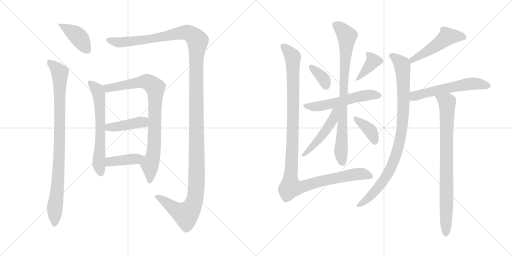
t = 0.00 s
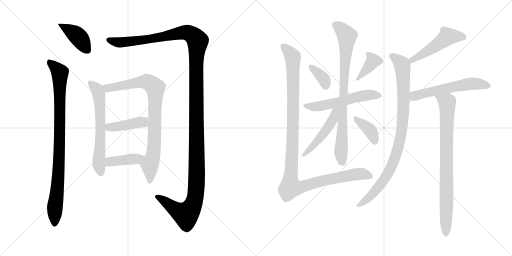
t = 2.87 s
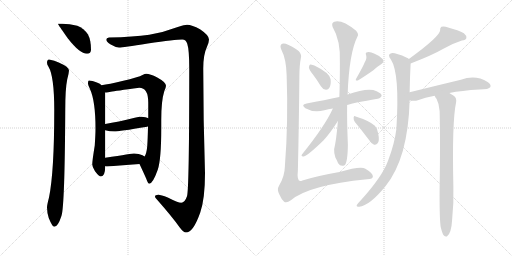
t = 5.74 s
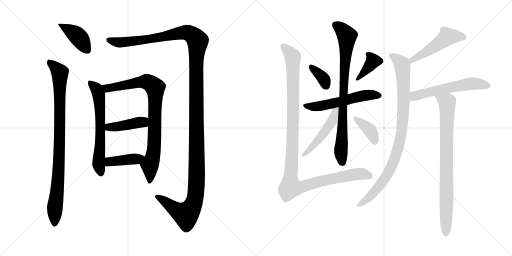
t = 8.61 s
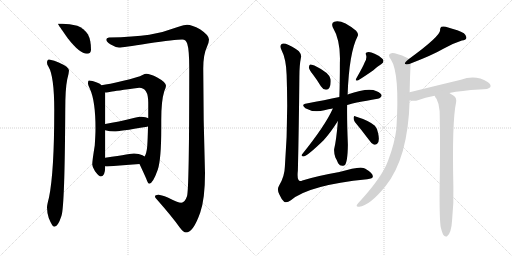
t = 11.48 s
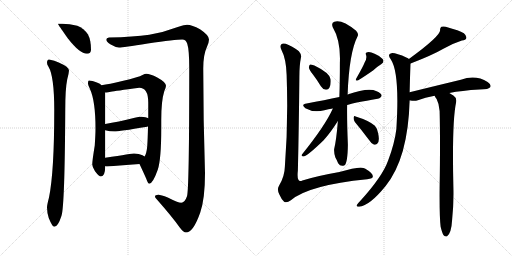
t = 14.35 s

The animated SVG that drew these frames (rendered in a browser with its animation timeline set to each time). Animation: 18 CSS @keyframes rules; one cycle of 14.35 s.

<svg version="1.1" viewBox="0 0 2048 1024" xmlns="http://www.w3.org/2000/svg">
  <g stroke="lightgray" stroke-dasharray="1,1" stroke-width="1" transform="scale(4, 4)">
    <line x1="0" y1="0" x2="256" y2="256"></line>
    <line x1="256" y1="0" x2="0" y2="256"></line>
    <line x1="128" y1="0" x2="128" y2="256"></line>
    <line x1="0" y1="128" x2="256" y2="128"></line>
    <line x1="256" y1="0" x2="512" y2="256"></line>
    <line x1="512" y1="0" x2="256" y2="256"></line>
    <line x1="384" y1="0" x2="384" y2="256"></line>
    <line x1="256" y1="128" x2="512" y2="128"></line>
  </g>
<g transform="scale(1, -1) translate(0, -850)">
   <style type="text/css">
    @keyframes keyframes0 {
      from {
       stroke: black;
       stroke-dashoffset: 408;
       stroke-width: 128;
       }
       57% {
       animation-timing-function: step-end;
       stroke: black;
       stroke-dashoffset: 0;
       stroke-width: 128;
       }
       to {
       stroke: black;
       stroke-width: 1024;
       }
       }
       #make-me-a-hanzi-animation-0 {
         animation: keyframes0 0.582031s both;
         animation-delay: 0.000000s;
         animation-timing-function: linear;
       }
    @keyframes keyframes1 {
      from {
       stroke: black;
       stroke-dashoffset: 920;
       stroke-width: 128;
       }
       75% {
       animation-timing-function: step-end;
       stroke: black;
       stroke-dashoffset: 0;
       stroke-width: 128;
       }
       to {
       stroke: black;
       stroke-width: 1024;
       }
       }
       #make-me-a-hanzi-animation-1 {
         animation: keyframes1 0.998698s both;
         animation-delay: 0.582031s;
         animation-timing-function: linear;
       }
    @keyframes keyframes2 {
      from {
       stroke: black;
       stroke-dashoffset: 1471;
       stroke-width: 128;
       }
       83% {
       animation-timing-function: step-end;
       stroke: black;
       stroke-dashoffset: 0;
       stroke-width: 128;
       }
       to {
       stroke: black;
       stroke-width: 1024;
       }
       }
       #make-me-a-hanzi-animation-2 {
         animation: keyframes2 1.447103s both;
         animation-delay: 1.580729s;
         animation-timing-function: linear;
       }
    @keyframes keyframes3 {
      from {
       stroke: black;
       stroke-dashoffset: 635;
       stroke-width: 128;
       }
       67% {
       animation-timing-function: step-end;
       stroke: black;
       stroke-dashoffset: 0;
       stroke-width: 128;
       }
       to {
       stroke: black;
       stroke-width: 1024;
       }
       }
       #make-me-a-hanzi-animation-3 {
         animation: keyframes3 0.766764s both;
         animation-delay: 3.027832s;
         animation-timing-function: linear;
       }
    @keyframes keyframes4 {
      from {
       stroke: black;
       stroke-dashoffset: 856;
       stroke-width: 128;
       }
       74% {
       animation-timing-function: step-end;
       stroke: black;
       stroke-dashoffset: 0;
       stroke-width: 128;
       }
       to {
       stroke: black;
       stroke-width: 1024;
       }
       }
       #make-me-a-hanzi-animation-4 {
         animation: keyframes4 0.946615s both;
         animation-delay: 3.794596s;
         animation-timing-function: linear;
       }
    @keyframes keyframes5 {
      from {
       stroke: black;
       stroke-dashoffset: 420;
       stroke-width: 128;
       }
       58% {
       animation-timing-function: step-end;
       stroke: black;
       stroke-dashoffset: 0;
       stroke-width: 128;
       }
       to {
       stroke: black;
       stroke-width: 1024;
       }
       }
       #make-me-a-hanzi-animation-5 {
         animation: keyframes5 0.591797s both;
         animation-delay: 4.741211s;
         animation-timing-function: linear;
       }
    @keyframes keyframes6 {
      from {
       stroke: black;
       stroke-dashoffset: 407;
       stroke-width: 128;
       }
       57% {
       animation-timing-function: step-end;
       stroke: black;
       stroke-dashoffset: 0;
       stroke-width: 128;
       }
       to {
       stroke: black;
       stroke-width: 1024;
       }
       }
       #make-me-a-hanzi-animation-6 {
         animation: keyframes6 0.581217s both;
         animation-delay: 5.333008s;
         animation-timing-function: linear;
       }
    @keyframes keyframes7 {
      from {
       stroke: black;
       stroke-dashoffset: 360;
       stroke-width: 128;
       }
       54% {
       animation-timing-function: step-end;
       stroke: black;
       stroke-dashoffset: 0;
       stroke-width: 128;
       }
       to {
       stroke: black;
       stroke-width: 1024;
       }
       }
       #make-me-a-hanzi-animation-7 {
         animation: keyframes7 0.542969s both;
         animation-delay: 5.914225s;
         animation-timing-function: linear;
       }
    @keyframes keyframes8 {
      from {
       stroke: black;
       stroke-dashoffset: 378;
       stroke-width: 128;
       }
       55% {
       animation-timing-function: step-end;
       stroke: black;
       stroke-dashoffset: 0;
       stroke-width: 128;
       }
       to {
       stroke: black;
       stroke-width: 1024;
       }
       }
       #make-me-a-hanzi-animation-8 {
         animation: keyframes8 0.557617s both;
         animation-delay: 6.457194s;
         animation-timing-function: linear;
       }
    @keyframes keyframes9 {
      from {
       stroke: black;
       stroke-dashoffset: 556;
       stroke-width: 128;
       }
       64% {
       animation-timing-function: step-end;
       stroke: black;
       stroke-dashoffset: 0;
       stroke-width: 128;
       }
       to {
       stroke: black;
       stroke-width: 1024;
       }
       }
       #make-me-a-hanzi-animation-9 {
         animation: keyframes9 0.702474s both;
         animation-delay: 7.014811s;
         animation-timing-function: linear;
       }
    @keyframes keyframes10 {
      from {
       stroke: black;
       stroke-dashoffset: 828;
       stroke-width: 128;
       }
       73% {
       animation-timing-function: step-end;
       stroke: black;
       stroke-dashoffset: 0;
       stroke-width: 128;
       }
       to {
       stroke: black;
       stroke-width: 1024;
       }
       }
       #make-me-a-hanzi-animation-10 {
         animation: keyframes10 0.923828s both;
         animation-delay: 7.717285s;
         animation-timing-function: linear;
       }
    @keyframes keyframes11 {
      from {
       stroke: black;
       stroke-dashoffset: 488;
       stroke-width: 128;
       }
       61% {
       animation-timing-function: step-end;
       stroke: black;
       stroke-dashoffset: 0;
       stroke-width: 128;
       }
       to {
       stroke: black;
       stroke-width: 1024;
       }
       }
       #make-me-a-hanzi-animation-11 {
         animation: keyframes11 0.647135s both;
         animation-delay: 8.641113s;
         animation-timing-function: linear;
       }
    @keyframes keyframes12 {
      from {
       stroke: black;
       stroke-dashoffset: 378;
       stroke-width: 128;
       }
       55% {
       animation-timing-function: step-end;
       stroke: black;
       stroke-dashoffset: 0;
       stroke-width: 128;
       }
       to {
       stroke: black;
       stroke-width: 1024;
       }
       }
       #make-me-a-hanzi-animation-12 {
         animation: keyframes12 0.557617s both;
         animation-delay: 9.288248s;
         animation-timing-function: linear;
       }
    @keyframes keyframes13 {
      from {
       stroke: black;
       stroke-dashoffset: 1160;
       stroke-width: 128;
       }
       79% {
       animation-timing-function: step-end;
       stroke: black;
       stroke-dashoffset: 0;
       stroke-width: 128;
       }
       to {
       stroke: black;
       stroke-width: 1024;
       }
       }
       #make-me-a-hanzi-animation-13 {
         animation: keyframes13 1.194010s both;
         animation-delay: 9.845865s;
         animation-timing-function: linear;
       }
    @keyframes keyframes14 {
      from {
       stroke: black;
       stroke-dashoffset: 500;
       stroke-width: 128;
       }
       62% {
       animation-timing-function: step-end;
       stroke: black;
       stroke-dashoffset: 0;
       stroke-width: 128;
       }
       to {
       stroke: black;
       stroke-width: 1024;
       }
       }
       #make-me-a-hanzi-animation-14 {
         animation: keyframes14 0.656901s both;
         animation-delay: 11.039875s;
         animation-timing-function: linear;
       }
    @keyframes keyframes15 {
      from {
       stroke: black;
       stroke-dashoffset: 927;
       stroke-width: 128;
       }
       75% {
       animation-timing-function: step-end;
       stroke: black;
       stroke-dashoffset: 0;
       stroke-width: 128;
       }
       to {
       stroke: black;
       stroke-width: 1024;
       }
       }
       #make-me-a-hanzi-animation-15 {
         animation: keyframes15 1.004395s both;
         animation-delay: 11.696776s;
         animation-timing-function: linear;
       }
    @keyframes keyframes16 {
      from {
       stroke: black;
       stroke-dashoffset: 577;
       stroke-width: 128;
       }
       65% {
       animation-timing-function: step-end;
       stroke: black;
       stroke-dashoffset: 0;
       stroke-width: 128;
       }
       to {
       stroke: black;
       stroke-width: 1024;
       }
       }
       #make-me-a-hanzi-animation-16 {
         animation: keyframes16 0.719564s both;
         animation-delay: 12.701171s;
         animation-timing-function: linear;
       }
    @keyframes keyframes17 {
      from {
       stroke: black;
       stroke-dashoffset: 830;
       stroke-width: 128;
       }
       73% {
       animation-timing-function: step-end;
       stroke: black;
       stroke-dashoffset: 0;
       stroke-width: 128;
       }
       to {
       stroke: black;
       stroke-width: 1024;
       }
       }
       #make-me-a-hanzi-animation-17 {
         animation: keyframes17 0.925456s both;
         animation-delay: 13.420735s;
         animation-timing-function: linear;
       }
</style>
<path d="M 249.0 755.5 L 232.0 755.5 Q 232.0 752.5 271.0 697.5 Q 319.0 635.5 348.0 635.5 Q 364.0 635.5 364.0 652.5 Q 364.0 689.5 352.0 712.5 Q 336.0 736.5 309.0 747.5 Q 278.0 755.5 249.0 755.5 Z" fill="lightgray"></path> 
<path d="M 196.0 612.5 Q 188.0 611.5 188.0 599.5 Q 188.0 592.5 194.0 583.5 Q 217.0 545.5 217.0 410.5 Q 217.0 162.5 196.0 60.5 Q 188.0 30.5 188.0 20.5 Q 188.0 0.5 195.0 -21.5 Q 209.0 -56.5 217.0 -56.5 Q 232.0 -56.5 246.0 -12.5 Q 259.0 27.5 261.0 410.5 Q 261.0 495.5 269.0 533.5 Q 275.0 554.5 276.0 568.5 Q 276.0 582.5 237.0 599.5 Q 218.0 609.5 196.0 612.5 Z" fill="lightgray"></path> 
<path d="M 748.0 751.5 Q 739.0 751.5 711.0 742.5 Q 653.0 720.5 597.0 711.5 Q 535.0 702.5 436.0 700.5 Q 425.0 699.5 425.0 692.5 Q 425.0 683.5 441.0 673.5 Q 461.0 661.5 476.0 660.5 Q 491.0 660.5 591.0 676.5 Q 702.0 692.5 729.0 692.5 Q 744.0 692.5 749.0 675.5 Q 757.0 651.5 757.0 576.5 Q 757.0 94.5 748.0 65.5 Q 739.0 39.5 725.0 39.5 Q 712.0 39.5 671.0 60.5 Q 644.0 71.5 633.0 71.5 Q 620.0 71.5 620.0 64.5 Q 620.0 59.5 626.0 54.5 Q 691.0 -19.5 719.0 -59.5 Q 734.0 -79.5 744.0 -79.5 Q 773.0 -79.5 801.0 0.5 Q 820.0 55.5 820.0 157.5 Q 813.0 370.5 813.0 576.5 Q 813.0 632.5 828.0 663.5 Q 836.0 682.5 836.0 692.5 Q 836.0 709.5 800.0 733.5 Q 768.0 751.5 748.0 751.5 Z" fill="lightgray"></path> 
<path d="M 356.0 528.5 Q 352.0 528.5 352.0 515.5 Q 352.0 511.5 359.0 496.5 Q 382.0 447.5 382.0 336.5 Q 382.0 314.5 379.0 268.5 Q 369.0 207.5 369.0 192.5 Q 369.0 182.5 380.0 165.5 Q 396.0 144.5 404.0 144.5 Q 420.0 144.5 421.0 185.5 L 421.0 219.5 L 421.0 329.5 L 421.0 354.5 L 421.0 476.5 Q 421.0 477.5 420.0 480.5 L 406.0 509.5 Q 400.0 517.5 390.0 519.5 Q 367.0 528.5 356.0 528.5 Z" fill="lightgray"></path> 
<path d="M 558.0 194.5 Q 576.0 156.5 585.0 135.5 Q 592.0 115.5 597.0 115.5 Q 611.0 115.5 631.0 171.5 Q 645.0 212.5 645.0 338.5 L 645.0 371.5 Q 645.0 447.5 657.0 485.5 Q 664.0 501.5 664.0 507.5 Q 664.0 521.5 629.0 540.5 Q 600.0 555.5 585.0 555.5 Q 579.0 555.5 570.0 550.5 Q 556.0 542.5 489.0 526.5 Q 436.0 513.5 406.0 509.5 C 376.0 504.5 390.0 477.5 420.0 480.5 L 425.0 480.5 Q 431.0 480.5 443.0 483.5 Q 460.0 486.5 557.0 499.5 Q 593.0 499.5 593.0 440.5 L 593.0 377.5 L 592.0 345.5 Q 591.0 294.5 589.0 266.5 Q 586.0 234.5 578.0 224.5 C 567.0 196.5 554.0 203.5 558.0 194.5 Z" fill="lightgray"></path> 
<path d="M 421.0 329.5 Q 439.0 324.5 457.0 324.5 Q 474.0 324.5 589.0 343.5 Q 591.0 344.5 592.0 345.5 C 619.0 357.5 620.0 365.5 593.0 377.5 Q 585.0 382.5 564.0 383.5 Q 554.0 383.5 539.0 379.5 Q 471.0 362.5 421.0 354.5 C 391.0 349.5 392.0 336.5 421.0 329.5 Z" fill="lightgray"></path> 
<path d="M 421.0 185.5 Q 425.0 184.5 429.0 184.5 Q 491.0 189.5 558.0 194.5 C 588.0 196.5 603.0 207.5 578.0 224.5 Q 576.0 226.5 570.0 229.5 Q 556.0 236.5 536.0 236.5 Q 531.0 236.5 421.0 219.5 C 391.0 214.5 391.0 190.5 421.0 185.5 Z" fill="lightgray"></path> 
<path d="M 1252.5 551.5 Q 1268.5 530.5 1283.5 505.5 Q 1290.5 493.5 1303.5 491.5 Q 1312.5 490.5 1317.5 499.5 Q 1324.5 509.5 1322.5 533.5 Q 1319.5 558.5 1257.5 588.5 Q 1245.5 592.5 1240.5 592.5 Q 1236.5 591.5 1235.5 580.5 Q 1236.5 571.5 1252.5 551.5 Z" fill="lightgray"></path> 
<path d="M 1458.5 600.5 Q 1452.5 584.5 1425.5 537.5 Q 1418.5 524.5 1431.5 528.5 Q 1456.5 543.5 1493.5 569.5 Q 1506.5 582.5 1524.5 593.5 Q 1539.5 602.5 1530.5 614.5 Q 1518.5 627.5 1498.5 635.5 Q 1479.5 644.5 1469.5 641.5 Q 1459.5 640.5 1464.5 629.5 Q 1468.5 616.5 1458.5 600.5 Z" fill="lightgray"></path> 
<path d="M 1388.5 430.5 Q 1415.5 439.5 1510.5 455.5 Q 1519.5 454.5 1526.5 466.5 Q 1527.5 476.5 1506.5 485.5 Q 1473.5 501.5 1390.5 472.5 L 1357.5 462.5 Q 1299.5 450.5 1226.5 436.5 Q 1201.5 432.5 1221.5 417.5 Q 1254.5 398.5 1297.5 409.5 Q 1312.5 413.5 1331.5 416.5 L 1388.5 430.5 Z" fill="lightgray"></path> 
<path d="M 1351.5 366.5 Q 1345.5 290.5 1336.5 253.5 Q 1335.5 237.5 1341.5 220.5 Q 1347.5 210.5 1352.5 197.5 Q 1362.5 181.5 1378.5 189.5 Q 1390.5 199.5 1391.5 271.5 Q 1387.5 368.5 1388.5 430.5 L 1390.5 472.5 Q 1396.5 638.5 1429.5 703.5 Q 1436.5 713.5 1424.5 727.5 Q 1367.5 773.5 1337.5 763.5 Q 1324.5 759.5 1330.5 742.5 Q 1363.5 687.5 1359.5 598.5 Q 1359.5 523.5 1357.5 462.5 L 1351.5 366.5 Z" fill="lightgray"></path> 
<path d="M 1331.5 416.5 Q 1300.5 347.5 1208.5 233.5 Q 1202.5 226.5 1212.5 224.5 Q 1224.5 221.5 1294.5 289.5 Q 1322.5 320.5 1351.5 366.5 C 1393.5 432.5 1345.5 447.5 1331.5 416.5 Z" fill="lightgray"></path> 
<path d="M 1419.5 362.5 Q 1444.5 332.5 1475.5 291.5 Q 1485.5 275.5 1496.5 271.5 Q 1503.5 270.5 1509.5 276.5 Q 1519.5 285.5 1512.5 317.5 Q 1511.5 333.5 1499.5 347.5 Q 1475.5 368.5 1422.5 384.5 Q 1416.5 388.5 1414.5 380.5 Q 1413.5 370.5 1419.5 362.5 Z" fill="lightgray"></path> 
<path d="M 1203.5 618.5 Q 1207.5 631.5 1195.5 645.5 Q 1185.5 655.5 1154.5 670.5 Q 1133.5 680.5 1125.5 673.5 Q 1118.5 666.5 1125.5 651.5 Q 1144.5 615.5 1146.5 551.5 Q 1153.5 361.5 1139.5 184.5 Q 1138.5 144.5 1116.5 108.5 Q 1106.5 92.5 1117.5 72.5 Q 1126.5 51.5 1136.5 43.5 Q 1146.5 36.5 1163.5 49.5 Q 1235.5 110.5 1468.5 133.5 Q 1492.5 134.5 1491.5 145.5 Q 1490.5 158.5 1461.5 175.5 Q 1443.5 187.5 1357.5 162.5 Q 1266.5 146.5 1209.5 128.5 Q 1185.5 116.5 1191.5 168.5 Q 1195.5 334.5 1197.5 543.5 Q 1197.5 589.5 1203.5 618.5 Z" fill="lightgray"></path> 
<path d="M 1642.5 596.5 Q 1730.5 630.5 1773.5 655.5 Q 1812.5 677.5 1847.5 688.5 Q 1863.5 689.5 1865.5 698.5 Q 1866.5 708.5 1855.5 717.5 Q 1834.5 729.5 1792.5 740.5 Q 1777.5 746.5 1765.5 743.5 Q 1759.5 739.5 1760.5 729.5 Q 1760.5 705.5 1635.5 614.5 C 1611.5 596.5 1614.5 585.5 1642.5 596.5 Z" fill="lightgray"></path> 
<path d="M 1638.5 481.5 Q 1639.5 538.5 1642.5 596.5 C 1643.5 610.5 1643.5 610.5 1635.5 614.5 Q 1632.5 618.5 1627.5 619.5 Q 1579.5 640.5 1565.5 637.5 Q 1547.5 633.5 1563.5 612.5 Q 1599.5 558.5 1585.5 334.5 Q 1578.5 276.5 1552.5 208.5 Q 1530.5 145.5 1442.5 48.5 Q 1429.5 35.5 1426.5 29.5 Q 1425.5 22.5 1436.5 23.5 Q 1478.5 27.5 1542.5 106.5 Q 1632.5 218.5 1638.5 448.5 L 1638.5 481.5 Z" fill="lightgray"></path> 
<path d="M 1797.5 478.5 Q 1846.5 488.5 1917.5 492.5 Q 1956.5 492.5 1961.5 502.5 Q 1965.5 512.5 1950.5 522.5 Q 1902.5 552.5 1843.5 531.5 Q 1743.5 507.5 1638.5 481.5 C 1609.5 474.5 1608.5 452.5 1638.5 448.5 Q 1639.5 449.5 1641.5 448.5 Q 1659.5 444.5 1671.5 449.5 Q 1699.5 461.5 1738.5 467.5 L 1797.5 478.5 Z" fill="lightgray"></path> 
<path d="M 1762.5 -56.5 Q 1768.5 -81.5 1774.5 -90.5 Q 1780.5 -97.5 1787.5 -95.5 Q 1805.5 -83.5 1808.5 -28.5 Q 1815.5 37.5 1813.5 102.5 Q 1807.5 363.5 1824.5 441.5 Q 1827.5 459.5 1813.5 468.5 Q 1804.5 474.5 1797.5 478.5 C 1772.5 494.5 1723.5 493.5 1738.5 467.5 Q 1741.5 460.5 1746.5 454.5 Q 1756.5 435.5 1758.5 406.5 Q 1761.5 286.5 1758.5 99.5 Q 1757.5 -17.5 1762.5 -56.5 Z" fill="lightgray"></path> 
      <clipPath id="make-me-a-hanzi-clip-0">
      <path d="M 249.0 755.5 L 232.0 755.5 Q 232.0 752.5 271.0 697.5 Q 319.0 635.5 348.0 635.5 Q 364.0 635.5 364.0 652.5 Q 364.0 689.5 352.0 712.5 Q 336.0 736.5 309.0 747.5 Q 278.0 755.5 249.0 755.5 Z" fill="lightgray"></path>
      </clipPath>
      <path clip-path="url(#make-me-a-hanzi-clip-0)" d="M 239.0 750.5 L 308.0 708.5 L 350.0 650.5 " fill="none" id="make-me-a-hanzi-animation-0" stroke-dasharray="280 560" stroke-linecap="round"></path>

      <clipPath id="make-me-a-hanzi-clip-1">
      <path d="M 196.0 612.5 Q 188.0 611.5 188.0 599.5 Q 188.0 592.5 194.0 583.5 Q 217.0 545.5 217.0 410.5 Q 217.0 162.5 196.0 60.5 Q 188.0 30.5 188.0 20.5 Q 188.0 0.5 195.0 -21.5 Q 209.0 -56.5 217.0 -56.5 Q 232.0 -56.5 246.0 -12.5 Q 259.0 27.5 261.0 410.5 Q 261.0 495.5 269.0 533.5 Q 275.0 554.5 276.0 568.5 Q 276.0 582.5 237.0 599.5 Q 218.0 609.5 196.0 612.5 Z" fill="lightgray"></path>
      </clipPath>
      <path clip-path="url(#make-me-a-hanzi-clip-1)" d="M 201.0 600.5 L 233.0 568.5 L 240.0 548.5 L 239.0 269.5 L 218.0 -48.5 " fill="none" id="make-me-a-hanzi-animation-1" stroke-dasharray="792 1584" stroke-linecap="round"></path>

      <clipPath id="make-me-a-hanzi-clip-2">
      <path d="M 748.0 751.5 Q 739.0 751.5 711.0 742.5 Q 653.0 720.5 597.0 711.5 Q 535.0 702.5 436.0 700.5 Q 425.0 699.5 425.0 692.5 Q 425.0 683.5 441.0 673.5 Q 461.0 661.5 476.0 660.5 Q 491.0 660.5 591.0 676.5 Q 702.0 692.5 729.0 692.5 Q 744.0 692.5 749.0 675.5 Q 757.0 651.5 757.0 576.5 Q 757.0 94.5 748.0 65.5 Q 739.0 39.5 725.0 39.5 Q 712.0 39.5 671.0 60.5 Q 644.0 71.5 633.0 71.5 Q 620.0 71.5 620.0 64.5 Q 620.0 59.5 626.0 54.5 Q 691.0 -19.5 719.0 -59.5 Q 734.0 -79.5 744.0 -79.5 Q 773.0 -79.5 801.0 0.5 Q 820.0 55.5 820.0 157.5 Q 813.0 370.5 813.0 576.5 Q 813.0 632.5 828.0 663.5 Q 836.0 682.5 836.0 692.5 Q 836.0 709.5 800.0 733.5 Q 768.0 751.5 748.0 751.5 Z" fill="lightgray"></path>
      </clipPath>
      <path clip-path="url(#make-me-a-hanzi-clip-2)" d="M 434.0 691.5 L 455.0 683.5 L 517.0 683.5 L 601.0 692.5 L 741.0 720.5 L 765.0 713.5 L 791.0 686.5 L 783.0 561.5 L 787.0 129.5 L 779.0 50.5 L 757.0 4.5 L 742.0 -7.5 L 713.0 5.5 L 629.0 63.5 " fill="none" id="make-me-a-hanzi-animation-2" stroke-dasharray="1343 2686" stroke-linecap="round"></path>

      <clipPath id="make-me-a-hanzi-clip-3">
      <path d="M 356.0 528.5 Q 352.0 528.5 352.0 515.5 Q 352.0 511.5 359.0 496.5 Q 382.0 447.5 382.0 336.5 Q 382.0 314.5 379.0 268.5 Q 369.0 207.5 369.0 192.5 Q 369.0 182.5 380.0 165.5 Q 396.0 144.5 404.0 144.5 Q 420.0 144.5 421.0 185.5 L 421.0 219.5 L 421.0 329.5 L 421.0 354.5 L 421.0 476.5 Q 421.0 477.5 420.0 480.5 L 406.0 509.5 Q 400.0 517.5 390.0 519.5 Q 367.0 528.5 356.0 528.5 Z" fill="lightgray"></path>
      </clipPath>
      <path clip-path="url(#make-me-a-hanzi-clip-3)" d="M 359.0 520.5 L 387.0 494.5 L 396.0 464.5 L 402.0 335.5 L 395.0 195.5 L 404.0 156.5 " fill="none" id="make-me-a-hanzi-animation-3" stroke-dasharray="507 1014" stroke-linecap="round"></path>

      <clipPath id="make-me-a-hanzi-clip-4">
      <path d="M 558.0 194.5 Q 576.0 156.5 585.0 135.5 Q 592.0 115.5 597.0 115.5 Q 611.0 115.5 631.0 171.5 Q 645.0 212.5 645.0 338.5 L 645.0 371.5 Q 645.0 447.5 657.0 485.5 Q 664.0 501.5 664.0 507.5 Q 664.0 521.5 629.0 540.5 Q 600.0 555.5 585.0 555.5 Q 579.0 555.5 570.0 550.5 Q 556.0 542.5 489.0 526.5 Q 436.0 513.5 406.0 509.5 C 376.0 504.5 390.0 477.5 420.0 480.5 L 425.0 480.5 Q 431.0 480.5 443.0 483.5 Q 460.0 486.5 557.0 499.5 Q 593.0 499.5 593.0 440.5 L 593.0 377.5 L 592.0 345.5 Q 591.0 294.5 589.0 266.5 Q 586.0 234.5 578.0 224.5 C 567.0 196.5 554.0 203.5 558.0 194.5 Z" fill="lightgray"></path>
      </clipPath>
      <path clip-path="url(#make-me-a-hanzi-clip-4)" d="M 412.0 506.5 L 434.0 497.5 L 587.0 523.5 L 620.0 499.5 L 617.0 268.5 L 611.0 222.5 L 599.0 191.5 L 598.0 121.5 " fill="none" id="make-me-a-hanzi-animation-4" stroke-dasharray="728 1456" stroke-linecap="round"></path>

      <clipPath id="make-me-a-hanzi-clip-5">
      <path d="M 421.0 329.5 Q 439.0 324.5 457.0 324.5 Q 474.0 324.5 589.0 343.5 Q 591.0 344.5 592.0 345.5 C 619.0 357.5 620.0 365.5 593.0 377.5 Q 585.0 382.5 564.0 383.5 Q 554.0 383.5 539.0 379.5 Q 471.0 362.5 421.0 354.5 C 391.0 349.5 392.0 336.5 421.0 329.5 Z" fill="lightgray"></path>
      </clipPath>
      <path clip-path="url(#make-me-a-hanzi-clip-5)" d="M 429.0 348.5 L 436.0 341.5 L 452.0 341.5 L 560.0 361.5 L 586.0 351.5 " fill="none" id="make-me-a-hanzi-animation-5" stroke-dasharray="292 584" stroke-linecap="round"></path>

      <clipPath id="make-me-a-hanzi-clip-6">
      <path d="M 421.0 185.5 Q 425.0 184.5 429.0 184.5 Q 491.0 189.5 558.0 194.5 C 588.0 196.5 603.0 207.5 578.0 224.5 Q 576.0 226.5 570.0 229.5 Q 556.0 236.5 536.0 236.5 Q 531.0 236.5 421.0 219.5 C 391.0 214.5 391.0 190.5 421.0 185.5 Z" fill="lightgray"></path>
      </clipPath>
      <path clip-path="url(#make-me-a-hanzi-clip-6)" d="M 426.0 191.5 L 438.0 202.5 L 461.0 207.5 L 546.0 214.5 L 571.0 222.5 " fill="none" id="make-me-a-hanzi-animation-6" stroke-dasharray="279 558" stroke-linecap="round"></path>

      <clipPath id="make-me-a-hanzi-clip-7">
      <path d="M 1252.5 551.5 Q 1268.5 530.5 1283.5 505.5 Q 1290.5 493.5 1303.5 491.5 Q 1312.5 490.5 1317.5 499.5 Q 1324.5 509.5 1322.5 533.5 Q 1319.5 558.5 1257.5 588.5 Q 1245.5 592.5 1240.5 592.5 Q 1236.5 591.5 1235.5 580.5 Q 1236.5 571.5 1252.5 551.5 Z" fill="lightgray"></path>
      </clipPath>
      <path clip-path="url(#make-me-a-hanzi-clip-7)" d="M 1242.5 584.5 L 1285.5 546.5 L 1305.5 504.5 " fill="none" id="make-me-a-hanzi-animation-7" stroke-dasharray="232 464" stroke-linecap="round"></path>

      <clipPath id="make-me-a-hanzi-clip-8">
      <path d="M 1458.5 600.5 Q 1452.5 584.5 1425.5 537.5 Q 1418.5 524.5 1431.5 528.5 Q 1456.5 543.5 1493.5 569.5 Q 1506.5 582.5 1524.5 593.5 Q 1539.5 602.5 1530.5 614.5 Q 1518.5 627.5 1498.5 635.5 Q 1479.5 644.5 1469.5 641.5 Q 1459.5 640.5 1464.5 629.5 Q 1468.5 616.5 1458.5 600.5 Z" fill="lightgray"></path>
      </clipPath>
      <path clip-path="url(#make-me-a-hanzi-clip-8)" d="M 1475.5 631.5 L 1492.5 607.5 L 1433.5 536.5 " fill="none" id="make-me-a-hanzi-animation-8" stroke-dasharray="250 500" stroke-linecap="round"></path>

      <clipPath id="make-me-a-hanzi-clip-9">
      <path d="M 1388.5 430.5 Q 1415.5 439.5 1510.5 455.5 Q 1519.5 454.5 1526.5 466.5 Q 1527.5 476.5 1506.5 485.5 Q 1473.5 501.5 1390.5 472.5 L 1357.5 462.5 Q 1299.5 450.5 1226.5 436.5 Q 1201.5 432.5 1221.5 417.5 Q 1254.5 398.5 1297.5 409.5 Q 1312.5 413.5 1331.5 416.5 L 1388.5 430.5 Z" fill="lightgray"></path>
      </clipPath>
      <path clip-path="url(#make-me-a-hanzi-clip-9)" d="M 1222.5 427.5 L 1258.5 423.5 L 1334.5 436.5 L 1441.5 465.5 L 1488.5 471.5 L 1516.5 467.5 " fill="none" id="make-me-a-hanzi-animation-9" stroke-dasharray="428 856" stroke-linecap="round"></path>

      <clipPath id="make-me-a-hanzi-clip-10">
      <path d="M 1351.5 366.5 Q 1345.5 290.5 1336.5 253.5 Q 1335.5 237.5 1341.5 220.5 Q 1347.5 210.5 1352.5 197.5 Q 1362.5 181.5 1378.5 189.5 Q 1390.5 199.5 1391.5 271.5 Q 1387.5 368.5 1388.5 430.5 L 1390.5 472.5 Q 1396.5 638.5 1429.5 703.5 Q 1436.5 713.5 1424.5 727.5 Q 1367.5 773.5 1337.5 763.5 Q 1324.5 759.5 1330.5 742.5 Q 1363.5 687.5 1359.5 598.5 Q 1359.5 523.5 1357.5 462.5 L 1351.5 366.5 Z" fill="lightgray"></path>
      </clipPath>
      <path clip-path="url(#make-me-a-hanzi-clip-10)" d="M 1341.5 750.5 L 1369.5 730.5 L 1387.5 703.5 L 1363.5 248.5 L 1369.5 199.5 " fill="none" id="make-me-a-hanzi-animation-10" stroke-dasharray="700 1400" stroke-linecap="round"></path>

      <clipPath id="make-me-a-hanzi-clip-11">
      <path d="M 1331.5 416.5 Q 1300.5 347.5 1208.5 233.5 Q 1202.5 226.5 1212.5 224.5 Q 1224.5 221.5 1294.5 289.5 Q 1322.5 320.5 1351.5 366.5 C 1393.5 432.5 1345.5 447.5 1331.5 416.5 Z" fill="lightgray"></path>
      </clipPath>
      <path clip-path="url(#make-me-a-hanzi-clip-11)" d="M 1350.5 415.5 L 1321.5 355.5 L 1275.5 290.5 L 1214.5 230.5 " fill="none" id="make-me-a-hanzi-animation-11" stroke-dasharray="360 720" stroke-linecap="round"></path>

      <clipPath id="make-me-a-hanzi-clip-12">
      <path d="M 1419.5 362.5 Q 1444.5 332.5 1475.5 291.5 Q 1485.5 275.5 1496.5 271.5 Q 1503.5 270.5 1509.5 276.5 Q 1519.5 285.5 1512.5 317.5 Q 1511.5 333.5 1499.5 347.5 Q 1475.5 368.5 1422.5 384.5 Q 1416.5 388.5 1414.5 380.5 Q 1413.5 370.5 1419.5 362.5 Z" fill="lightgray"></path>
      </clipPath>
      <path clip-path="url(#make-me-a-hanzi-clip-12)" d="M 1421.5 376.5 L 1481.5 327.5 L 1498.5 286.5 " fill="none" id="make-me-a-hanzi-animation-12" stroke-dasharray="250 500" stroke-linecap="round"></path>

      <clipPath id="make-me-a-hanzi-clip-13">
      <path d="M 1203.5 618.5 Q 1207.5 631.5 1195.5 645.5 Q 1185.5 655.5 1154.5 670.5 Q 1133.5 680.5 1125.5 673.5 Q 1118.5 666.5 1125.5 651.5 Q 1144.5 615.5 1146.5 551.5 Q 1153.5 361.5 1139.5 184.5 Q 1138.5 144.5 1116.5 108.5 Q 1106.5 92.5 1117.5 72.5 Q 1126.5 51.5 1136.5 43.5 Q 1146.5 36.5 1163.5 49.5 Q 1235.5 110.5 1468.5 133.5 Q 1492.5 134.5 1491.5 145.5 Q 1490.5 158.5 1461.5 175.5 Q 1443.5 187.5 1357.5 162.5 Q 1266.5 146.5 1209.5 128.5 Q 1185.5 116.5 1191.5 168.5 Q 1195.5 334.5 1197.5 543.5 Q 1197.5 589.5 1203.5 618.5 Z" fill="lightgray"></path>
      </clipPath>
      <path clip-path="url(#make-me-a-hanzi-clip-13)" d="M 1133.5 665.5 L 1170.5 623.5 L 1172.5 587.5 L 1172.5 353.5 L 1162.5 101.5 L 1192.5 99.5 L 1287.5 127.5 L 1414.5 152.5 L 1440.5 155.5 L 1480.5 146.5 " fill="none" id="make-me-a-hanzi-animation-13" stroke-dasharray="1032 2064" stroke-linecap="round"></path>

      <clipPath id="make-me-a-hanzi-clip-14">
      <path d="M 1642.5 596.5 Q 1730.5 630.5 1773.5 655.5 Q 1812.5 677.5 1847.5 688.5 Q 1863.5 689.5 1865.5 698.5 Q 1866.5 708.5 1855.5 717.5 Q 1834.5 729.5 1792.5 740.5 Q 1777.5 746.5 1765.5 743.5 Q 1759.5 739.5 1760.5 729.5 Q 1760.5 705.5 1635.5 614.5 C 1611.5 596.5 1614.5 585.5 1642.5 596.5 Z" fill="lightgray"></path>
      </clipPath>
      <path clip-path="url(#make-me-a-hanzi-clip-14)" d="M 1854.5 701.5 L 1789.5 704.5 L 1711.5 646.5 L 1674.5 628.5 L 1666.5 618.5 L 1650.5 615.5 L 1650.5 604.5 " fill="none" id="make-me-a-hanzi-animation-14" stroke-dasharray="372 744" stroke-linecap="round"></path>

      <clipPath id="make-me-a-hanzi-clip-15">
      <path d="M 1638.5 481.5 Q 1639.5 538.5 1642.5 596.5 C 1643.5 610.5 1643.5 610.5 1635.5 614.5 Q 1632.5 618.5 1627.5 619.5 Q 1579.5 640.5 1565.5 637.5 Q 1547.5 633.5 1563.5 612.5 Q 1599.5 558.5 1585.5 334.5 Q 1578.5 276.5 1552.5 208.5 Q 1530.5 145.5 1442.5 48.5 Q 1429.5 35.5 1426.5 29.5 Q 1425.5 22.5 1436.5 23.5 Q 1478.5 27.5 1542.5 106.5 Q 1632.5 218.5 1638.5 448.5 L 1638.5 481.5 Z" fill="lightgray"></path>
      </clipPath>
      <path clip-path="url(#make-me-a-hanzi-clip-15)" d="M 1568.5 624.5 L 1609.5 590.5 L 1613.5 401.5 L 1598.5 282.5 L 1577.5 212.5 L 1537.5 133.5 L 1496.5 80.5 L 1433.5 30.5 " fill="none" id="make-me-a-hanzi-animation-15" stroke-dasharray="799 1598" stroke-linecap="round"></path>

      <clipPath id="make-me-a-hanzi-clip-16">
      <path d="M 1797.5 478.5 Q 1846.5 488.5 1917.5 492.5 Q 1956.5 492.5 1961.5 502.5 Q 1965.5 512.5 1950.5 522.5 Q 1902.5 552.5 1843.5 531.5 Q 1743.5 507.5 1638.5 481.5 C 1609.5 474.5 1608.5 452.5 1638.5 448.5 Q 1639.5 449.5 1641.5 448.5 Q 1659.5 444.5 1671.5 449.5 Q 1699.5 461.5 1738.5 467.5 L 1797.5 478.5 Z" fill="lightgray"></path>
      </clipPath>
      <path clip-path="url(#make-me-a-hanzi-clip-16)" d="M 1640.5 454.5 L 1694.5 477.5 L 1857.5 511.5 L 1897.5 516.5 L 1952.5 506.5 " fill="none" id="make-me-a-hanzi-animation-16" stroke-dasharray="449 898" stroke-linecap="round"></path>

      <clipPath id="make-me-a-hanzi-clip-17">
      <path d="M 1762.5 -56.5 Q 1768.5 -81.5 1774.5 -90.5 Q 1780.5 -97.5 1787.5 -95.5 Q 1805.5 -83.5 1808.5 -28.5 Q 1815.5 37.5 1813.5 102.5 Q 1807.5 363.5 1824.5 441.5 Q 1827.5 459.5 1813.5 468.5 Q 1804.5 474.5 1797.5 478.5 C 1772.5 494.5 1723.5 493.5 1738.5 467.5 Q 1741.5 460.5 1746.5 454.5 Q 1756.5 435.5 1758.5 406.5 Q 1761.5 286.5 1758.5 99.5 Q 1757.5 -17.5 1762.5 -56.5 Z" fill="lightgray"></path>
      </clipPath>
      <path clip-path="url(#make-me-a-hanzi-clip-17)" d="M 1746.5 463.5 L 1788.5 441.5 L 1783.5 -85.5 " fill="none" id="make-me-a-hanzi-animation-17" stroke-dasharray="702 1404" stroke-linecap="round"></path>

</g>
</svg>
